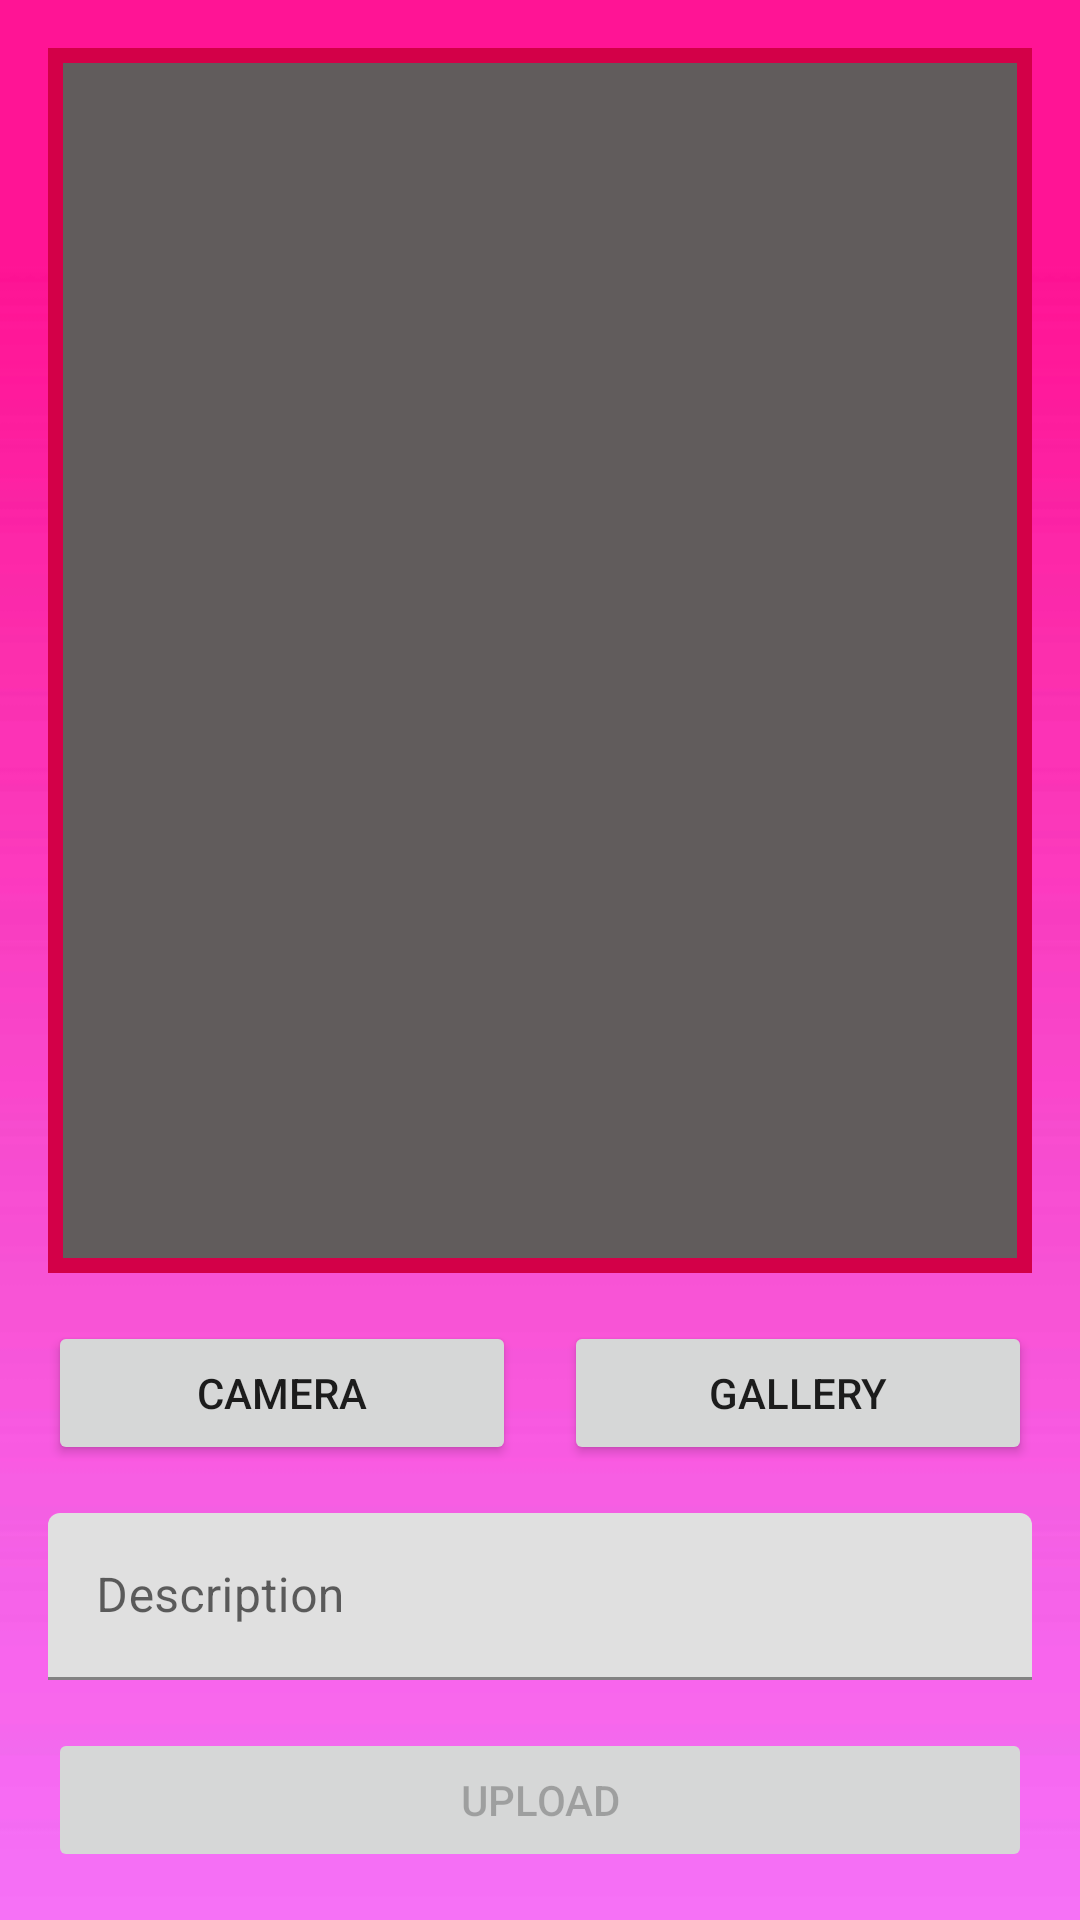

Here is an Android app screen rendered from its layout file. Give the layout XML and the strings, colors and styles it references.
<!-- AndroidManifest.xml: application theme Theme.MyStoryApp -->
<!-- res/layout/activity_add_story.xml -->
<?xml version="1.0" encoding="utf-8"?>
<androidx.constraintlayout.widget.ConstraintLayout xmlns:android="http://schemas.android.com/apk/res/android"
    xmlns:app="http://schemas.android.com/apk/res-auto"
    xmlns:tools="http://schemas.android.com/tools"
    android:layout_width="match_parent"
    android:layout_height="match_parent"
    tools:context=".ui.AddStoryActivity"
    android:background="@drawable/bg_detail">
    <ImageView
        android:id="@+id/previewImageView"
        android:layout_width="0dp"
        android:layout_height="0dp"
        android:layout_marginTop="16dp"
        android:layout_marginRight="16dp"
        android:layout_marginLeft="16dp"
        android:layout_marginBottom="8dp"
        android:padding="5dp"
        android:background="@drawable/stroke"
        app:layout_constraintBottom_toTopOf="@+id/camerax_button"
        app:layout_constraintEnd_toEndOf="parent"
        app:layout_constraintStart_toStartOf="parent"
        app:layout_constraintTop_toTopOf="parent"
        app:srcCompat="@drawable/ic_place_holder"
        android:contentDescription="@string/image" />

    <Button
        android:id="@+id/camerax_button"
        android:layout_width="0dp"
        android:layout_height="wrap_content"
        android:layout_marginTop="8dp"
        android:layout_marginEnd="16dp"
        android:scaleType="fitCenter"
        android:text="@string/camera_x"
        app:layout_constraintBottom_toTopOf="@+id/ti_layout"
        app:layout_constraintEnd_toStartOf="@+id/gallery_button"
        app:layout_constraintStart_toStartOf="@+id/previewImageView"
        app:layout_constraintTop_toBottomOf="@+id/previewImageView" />

    <Button
        android:id="@+id/gallery_button"
        android:layout_width="0dp"
        android:layout_height="wrap_content"
        android:text="@string/gallery"
        app:layout_constraintBottom_toBottomOf="@+id/camerax_button"
        app:layout_constraintEnd_toEndOf="@+id/previewImageView"
        app:layout_constraintStart_toEndOf="@+id/camerax_button"
        app:layout_constraintTop_toTopOf="@+id/camerax_button" />

    <com.google.android.material.textfield.TextInputLayout
        android:id="@+id/ti_layout"
        android:layout_width="0dp"
        android:layout_height="wrap_content"
        android:layout_marginTop="16dp"
        app:layout_constraintEnd_toEndOf="@id/previewImageView"
        app:layout_constraintStart_toStartOf="@+id/previewImageView"
        android:hint="@string/description"
        app:layout_constraintTop_toBottomOf="@id/camerax_button">

        <com.google.android.material.textfield.TextInputEditText
            android:id="@+id/ed_description"
            android:layout_width="match_parent"
            android:layout_height="match_parent"
            android:maxLines="1"
            android:inputType="text"
            app:layout_constraintStart_toStartOf="@+id/camerax_button"
            app:layout_constraintTop_toBottomOf="@id/camerax_button" />

    </com.google.android.material.textfield.TextInputLayout>

    <Button
        android:id="@+id/upload_button"
        android:layout_width="0dp"
        android:layout_height="wrap_content"
        android:layout_marginTop="16dp"
        android:layout_marginBottom="16dp"
        android:enabled="false"
        android:text="@string/upload"
        android:maxLines="@integer/material_motion_duration_medium_2"
        app:layout_constraintBottom_toBottomOf="parent"
        app:layout_constraintEnd_toEndOf="@+id/ti_layout"
        app:layout_constraintStart_toStartOf="@+id/ti_layout"
        app:layout_constraintTop_toBottomOf="@id/ti_layout" />

    <FrameLayout
        android:id="@+id/progressBarLayout_add"
        android:layout_width="match_parent"
        android:layout_height="match_parent"
        android:background="#81685050"
        android:visibility="gone"
        app:layout_constraintBottom_toTopOf="parent"
        app:layout_constraintEnd_toStartOf="parent"
        app:layout_constraintStart_toStartOf="parent"
        app:layout_constraintTop_toTopOf="parent">

        <ProgressBar
            android:id="@+id/progressbar_add"
            style="?android:attr/progressBarStyle"
            android:layout_width="wrap_content"
            android:layout_height="wrap_content"
            android:layout_gravity="center"
            android:indeterminateDrawable="@drawable/progress_bar"
            android:visibility="gone"
            app:layout_constraintBottom_toBottomOf="parent"
            app:layout_constraintEnd_toEndOf="parent"
            app:layout_constraintStart_toStartOf="parent"
            app:layout_constraintTop_toTopOf="parent" />
    </FrameLayout>
</androidx.constraintlayout.widget.ConstraintLayout>
<!-- resources referenced by this layout -->
<resources>
  <!-- drawable bg_detail: png bitmap (drawable, 3038 bytes) -->
  <!-- drawable progress_bar (drawable) -->
  <?xml version="1.0" encoding="utf-8"?>
  <rotate xmlns:android="http://schemas.android.com/apk/res/android"
      android:duration="1"
      android:fromDegrees="0"
      android:pivotX="50%"
      android:pivotY="50%"
      android:toDegrees="360">
      <shape
          android:innerRadiusRatio="3"
          android:shape="ring"
          android:thicknessRatio="8"
          android:useLevel="false">
          <size
              android:width="48dip"
              android:height="48dip" />
          <gradient
              android:centerColor="@color/color_preloader_center"
              android:centerY="0.50"
              android:endColor="@color/color_preloader_end"
              android:startColor="@color/color_preloader_start"
              android:type="sweep"
              android:useLevel="false" />
      </shape>
  </rotate>
  <!-- drawable stroke (drawable) -->
  <?xml version="1.0" encoding="UTF-8"?>
  <shape xmlns:android="http://schemas.android.com/apk/res/android">
      <solid android:color="#615C5C" />
      <stroke android:width="5dp" android:color="#D30048" />
      <padding android:left="1dp" android:top="1dp" android:right="1dp"
          android:bottom="1dp" />
  </shape>
  <string name="camera_x">Camera</string>
  <string name="description">Description</string>
  <string name="gallery">Gallery</string>
  <string name="image">image</string>
  <string name="upload">Upload</string>
  <style name="Theme.MyStoryApp" parent="Theme.MaterialComponents.DayNight.DarkActionBar">
          
          <item name="colorPrimary">#E6E6165D</item>
          <item name="colorPrimaryVariant">@color/purple_700</item>
          <item name="colorOnPrimary">@color/white</item>
          
          <item name="colorSecondary">@color/teal_200</item>
          <item name="colorSecondaryVariant">@color/teal_700</item>
          <item name="colorOnSecondary">@color/black</item>
          
          <item name="android:statusBarColor">@color/color_preloader_end</item>
          
      </style>
  <color name="color_preloader_center">#000000</color>
  <color name="color_preloader_end">#E6165D</color>
  <color name="color_preloader_start">#000000</color>
  <color name="purple_700">#FF3700B3</color>
  <color name="white">#FFFFFFFF</color>
  <color name="teal_200">#FF03DAC5</color>
  <color name="teal_700">#FF018786</color>
  <color name="black">#FF000000</color>
</resources>
